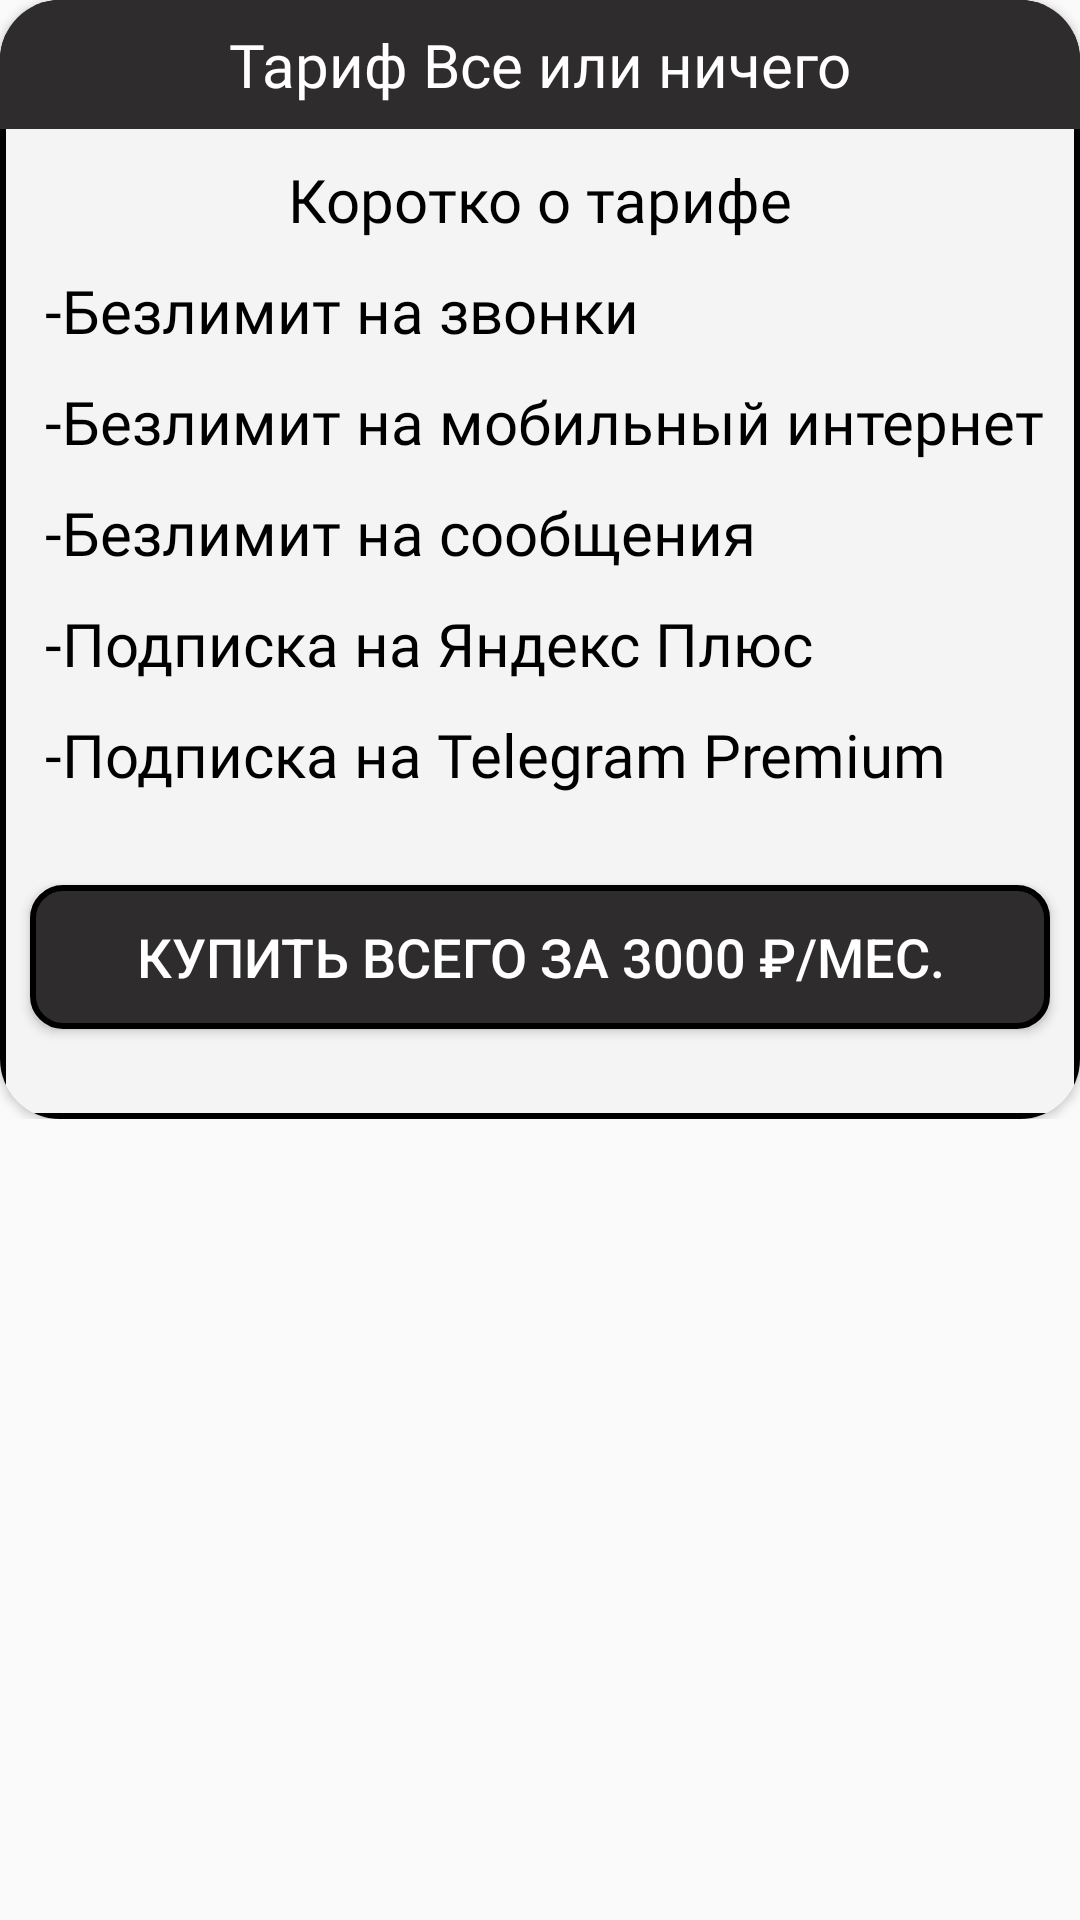

Here is an Android app screen rendered from its layout file. Give the layout XML and the strings, colors and styles it references.
<!-- AndroidManifest.xml: application theme Theme.MobileAppPanda -->
<!-- res/layout/dialog_tariff1.xml -->
<?xml version="1.0" encoding="utf-8"?>
<ScrollView xmlns:android="http://schemas.android.com/apk/res/android"
    android:layout_width="match_parent"
    android:layout_height="match_parent">

    <RelativeLayout xmlns:app="http://schemas.android.com/apk/res-auto"
        android:layout_width="match_parent"
        android:id="@+id/tariff_layout1"
        android:layout_height="wrap_content"
        android:theme="@style/Theme.MobileAppPanda">

        <androidx.cardview.widget.CardView
            android:layout_width="match_parent"
            android:layout_height="wrap_content"
            app:cardCornerRadius="20sp">

            <LinearLayout
                android:layout_width="match_parent"
                android:layout_height="match_parent"
                android:background="@drawable/card_border"
                android:orientation="vertical">

                <TextView
                    android:id="@+id/textView8"
                    android:layout_width="match_parent"
                    android:layout_height="wrap_content"
                    android:background="@color/primary"
                    android:fontFamily="@font/roboto_medium"
                    android:padding="8sp"
                    android:text="@string/dialog_tariff1_text1"
                    android:textAlignment="center"
                    android:textColor="@color/white"
                    android:textSize="20sp" />

                <LinearLayout
                    android:layout_width="match_parent"
                    android:layout_height="wrap_content"
                    android:orientation="vertical">

                    <TextView
                        android:id="@+id/text1"
                        android:layout_width="match_parent"
                        android:layout_height="wrap_content"
                        android:layout_marginTop="10sp"
                        android:fontFamily="@font/roboto_bold"
                        android:text="@string/dialog_tariff1_text2"
                        android:textAlignment="center"
                        android:textColor="@color/black"
                        android:textSize="20sp" />

                    <TextView
                        android:id="@+id/text2"
                        android:layout_width="match_parent"
                        android:layout_height="wrap_content"
                        android:layout_marginStart="15sp"
                        android:layout_marginTop="10sp"
                        android:fontFamily="@font/roboto_medium"
                        android:text="@string/dialog_tariff1_text3"
                        android:textAlignment="textStart"
                        android:textColor="@color/black"
                        android:textSize="20sp" />

                    <TextView
                        android:id="@+id/text3"
                        android:layout_width="match_parent"
                        android:layout_height="wrap_content"
                        android:layout_marginStart="15sp"
                        android:layout_marginTop="10sp"
                        android:fontFamily="@font/roboto_medium"
                        android:text="@string/dialog_tariff1_text4"
                        android:textAlignment="textStart"
                        android:textColor="@color/black"
                        android:textSize="20sp" />

                    <TextView
                        android:id="@+id/text4"
                        android:layout_width="match_parent"
                        android:layout_height="wrap_content"
                        android:layout_marginStart="15sp"
                        android:layout_marginTop="10sp"
                        android:fontFamily="@font/roboto_medium"
                        android:text="@string/dialog_tariff1_text5"
                        android:textAlignment="textStart"
                        android:textColor="@color/black"
                        android:textSize="20sp" />

                    <TextView
                        android:id="@+id/text5"
                        android:layout_width="match_parent"
                        android:layout_height="wrap_content"
                        android:layout_marginStart="15sp"
                        android:layout_marginTop="10sp"
                        android:fontFamily="@font/roboto_medium"
                        android:text="@string/dialog_tariff1_text6"
                        android:textAlignment="textStart"
                        android:textColor="@color/black"
                        android:textSize="20sp" />

                    <TextView
                        android:id="@+id/text6"
                        android:layout_width="match_parent"
                        android:layout_height="wrap_content"
                        android:layout_marginStart="15sp"
                        android:layout_marginTop="10sp"
                        android:fontFamily="@font/roboto_medium"
                        android:text="@string/dialog_tariff1_text7"
                        android:textAlignment="textStart"
                        android:textColor="@color/black"
                        android:textSize="20sp" />

                    <Button
                        android:id="@+id/btn_buy_tariff1"
                        android:layout_width="match_parent"
                        android:layout_height="wrap_content"
                        android:layout_marginHorizontal="10sp"
                        android:layout_marginVertical="30sp"
                        android:background="@drawable/btn_radius"
                        android:text="@string/dialog_tariff1_btn1"
                        android:textColor="@color/white"
                        android:textSize="18sp" />

                </LinearLayout>

            </LinearLayout>

        </androidx.cardview.widget.CardView>
    </RelativeLayout>
</ScrollView>
<!-- resources referenced by this layout -->
<resources>
  <color name="black">#000000</color>
  <color name="primary">#2E2C2C</color>
  <color name="white">#FFFFFF</color>
  <!-- drawable btn_radius (drawable) -->
  <?xml version="1.0" encoding="utf-8"?>
  <shape xmlns:android="http://schemas.android.com/apk/res/android"
      android:shape="rectangle">
      <solid android:color="@color/primary" />
      <stroke
          android:width="2sp"
          android:color="@color/black" />
      <corners android:radius="10sp" />
  </shape>
  <!-- drawable card_border (drawable) -->
  <?xml version="1.0" encoding="utf-8"?>
  <shape xmlns:android="http://schemas.android.com/apk/res/android"
      android:shape="rectangle">
      <solid android:color="@color/secondary" />
      <stroke
          android:width="2sp"
          android:color="@color/black" />
  </shape>
  <string name="dialog_tariff1_btn1">Купить всего за 3000 ₽/мес.</string>
  <string name="dialog_tariff1_text1">Тариф "Все или ничего"</string>
  <string name="dialog_tariff1_text2">Коротко о тарифе</string>
  <string name="dialog_tariff1_text3">-Безлимит на звонки</string>
  <string name="dialog_tariff1_text4">-Безлимит на мобильный интернет</string>
  <string name="dialog_tariff1_text5">-Безлимит на сообщения</string>
  <string name="dialog_tariff1_text6">-Подписка на Яндекс Плюс</string>
  <string name="dialog_tariff1_text7">-Подписка на Telegram Premium</string>
  <style name="Theme.MobileAppPanda" parent="Theme.AppCompat.Light.NoActionBar">
          
          <item name="colorPrimary">@color/primary</item>
          <item name="colorSecondary">@color/secondary</item>
          <item name="colorAccent">@color/white</item>
      </style>
  <color name="secondary">#F4F4F4</color>
</resources>
